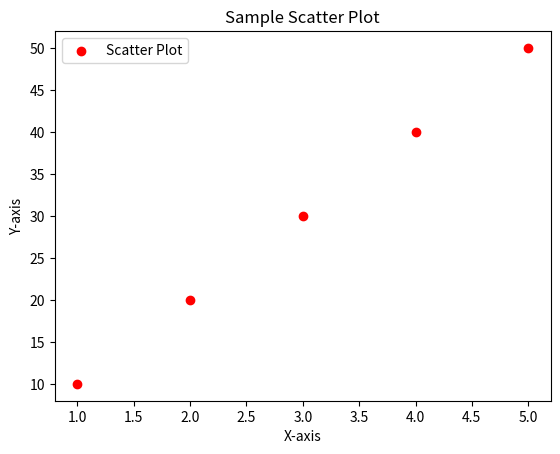

Reproduce this figure in Python.
import matplotlib.pyplot as plt
#Data
x = [1, 2, 3, 4, 5]
y = [10, 20, 30, 40 , 50]
#create a scatter plot
plt.scatter(x,y, color='red', label='Scatter Plot')
#add labels and tittle
plt.xlabel('X-axis')
plt.ylabel('Y-axis')
plt.title('Sample Scatter Plot')
#add a legend
plt.legend()
#display the plot
plt.show()